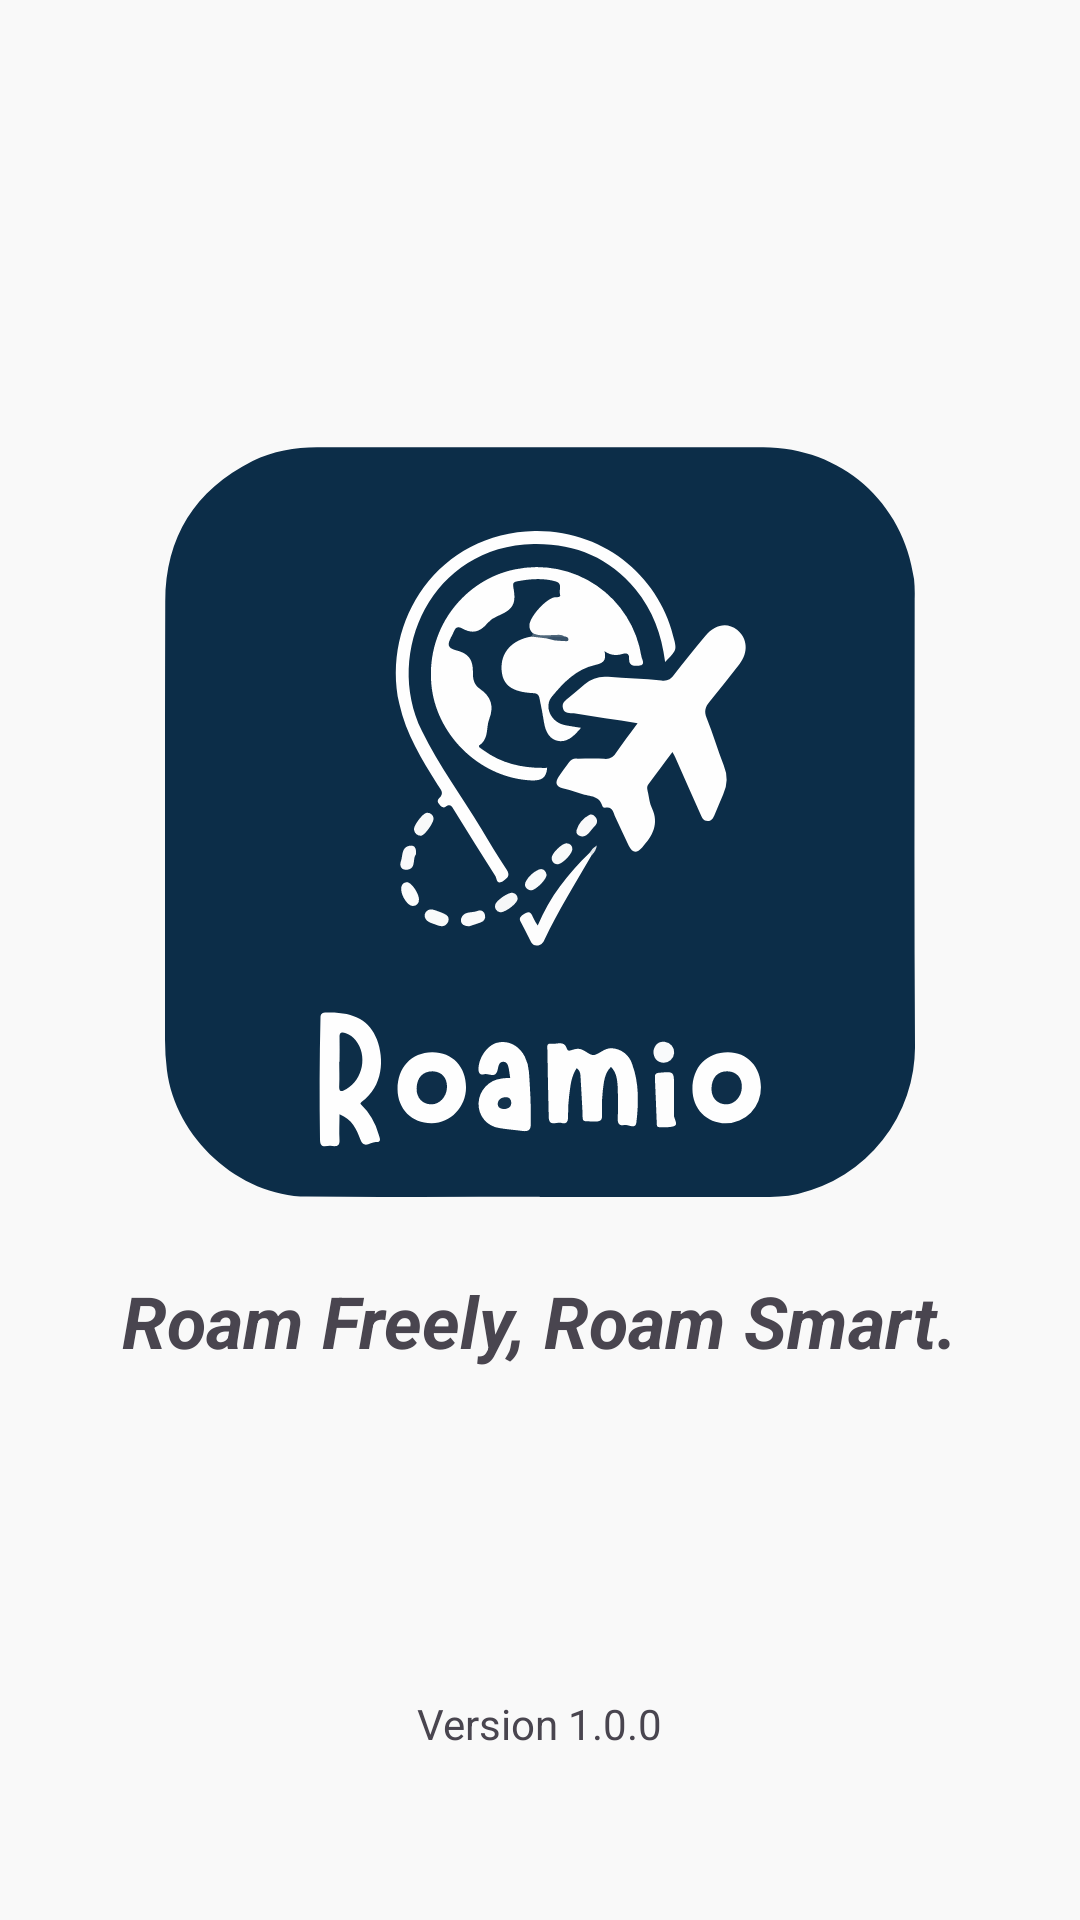

Reconstruct the res/layout file that produces this screen, plus the resources it refers to.
<!-- AndroidManifest.xml: application theme Theme.DayTripsOptimization -->
<!-- res/layout/activity_splash_screen.xml -->
<?xml version="1.0" encoding="utf-8"?>
<androidx.constraintlayout.widget.ConstraintLayout
    xmlns:android="http://schemas.android.com/apk/res/android"
    xmlns:app="http://schemas.android.com/apk/res-auto"
    xmlns:tools="http://schemas.android.com/tools"
    android:id="@+id/main"
    android:layout_width="match_parent"
    android:layout_height="match_parent"
    tools:context=".ui.SplashScreen">

    <LinearLayout
        android:layout_width="match_parent"
        android:layout_height="wrap_content"
        android:orientation="vertical"
        android:layout_marginBottom="60dp"
        app:layout_constraintStart_toStartOf="parent"
        app:layout_constraintEnd_toEndOf="parent"
        app:layout_constraintTop_toTopOf="parent"
        app:layout_constraintBottom_toBottomOf="parent" >

        <ImageView
            android:id="@+id/logo"
            android:layout_width="250dp"
            android:layout_height="wrap_content"
            android:layout_gravity="center"
            android:contentDescription="Roamio Logo"
            android:src="@drawable/ic_logo" />

        <TextView
            android:id="@+id/slogan"
            android:layout_width="wrap_content"
            android:layout_height="wrap_content"
            android:layout_gravity="center"
            android:text="Roam Freely, Roam Smart."
            android:textSize="24sp"
            android:textStyle="bold|italic" />
    </LinearLayout>

    <TextView
        android:layout_width="wrap_content"
        android:layout_height="wrap_content"
        android:layout_marginBottom="56dp"
        android:text="Version 1.0.0"
        android:textSize="14sp"
        app:layout_constraintStart_toStartOf="parent"
        app:layout_constraintEnd_toEndOf="parent"
        app:layout_constraintBottom_toBottomOf="parent" />


</androidx.constraintlayout.widget.ConstraintLayout>
<!-- resources referenced by this layout -->
<resources>
  <!-- drawable ic_logo: vector/xml drawable (drawable, 10099 chars, omitted) -->
  <style name="Theme.DayTripsOptimization" parent="Base.Theme.DayTripsOptimization" />
  <style name="Base.Theme.DayTripsOptimization" parent="Theme.Material3.DayNight.NoActionBar">
          
          <item name="android:windowBackground">@color/white80</item>
  
          <item name="colorPrimary">@color/primary100</item>
          <item name="colorOnPrimary">@color/white</item>
  
          <item name="colorPrimaryContainer">@color/primary100</item>
          <item name="colorOnPrimaryContainer">@color/white</item>
  
          <item name="colorSecondaryContainer">@color/primary60</item>
          <item name="colorOnSecondaryContainer">@color/textPrimary</item>
  
          <item name="colorOnSurface">@color/textPrimary</item>
      </style>
  <color name="white80">#FFF9F9F9</color>
  <color name="primary100">#FF0C2D48</color>
  <color name="white">#FFFFFFFF</color>
  <color name="primary60">#FFB6C0C8</color>
  <color name="textPrimary">#FF061624</color>
</resources>
